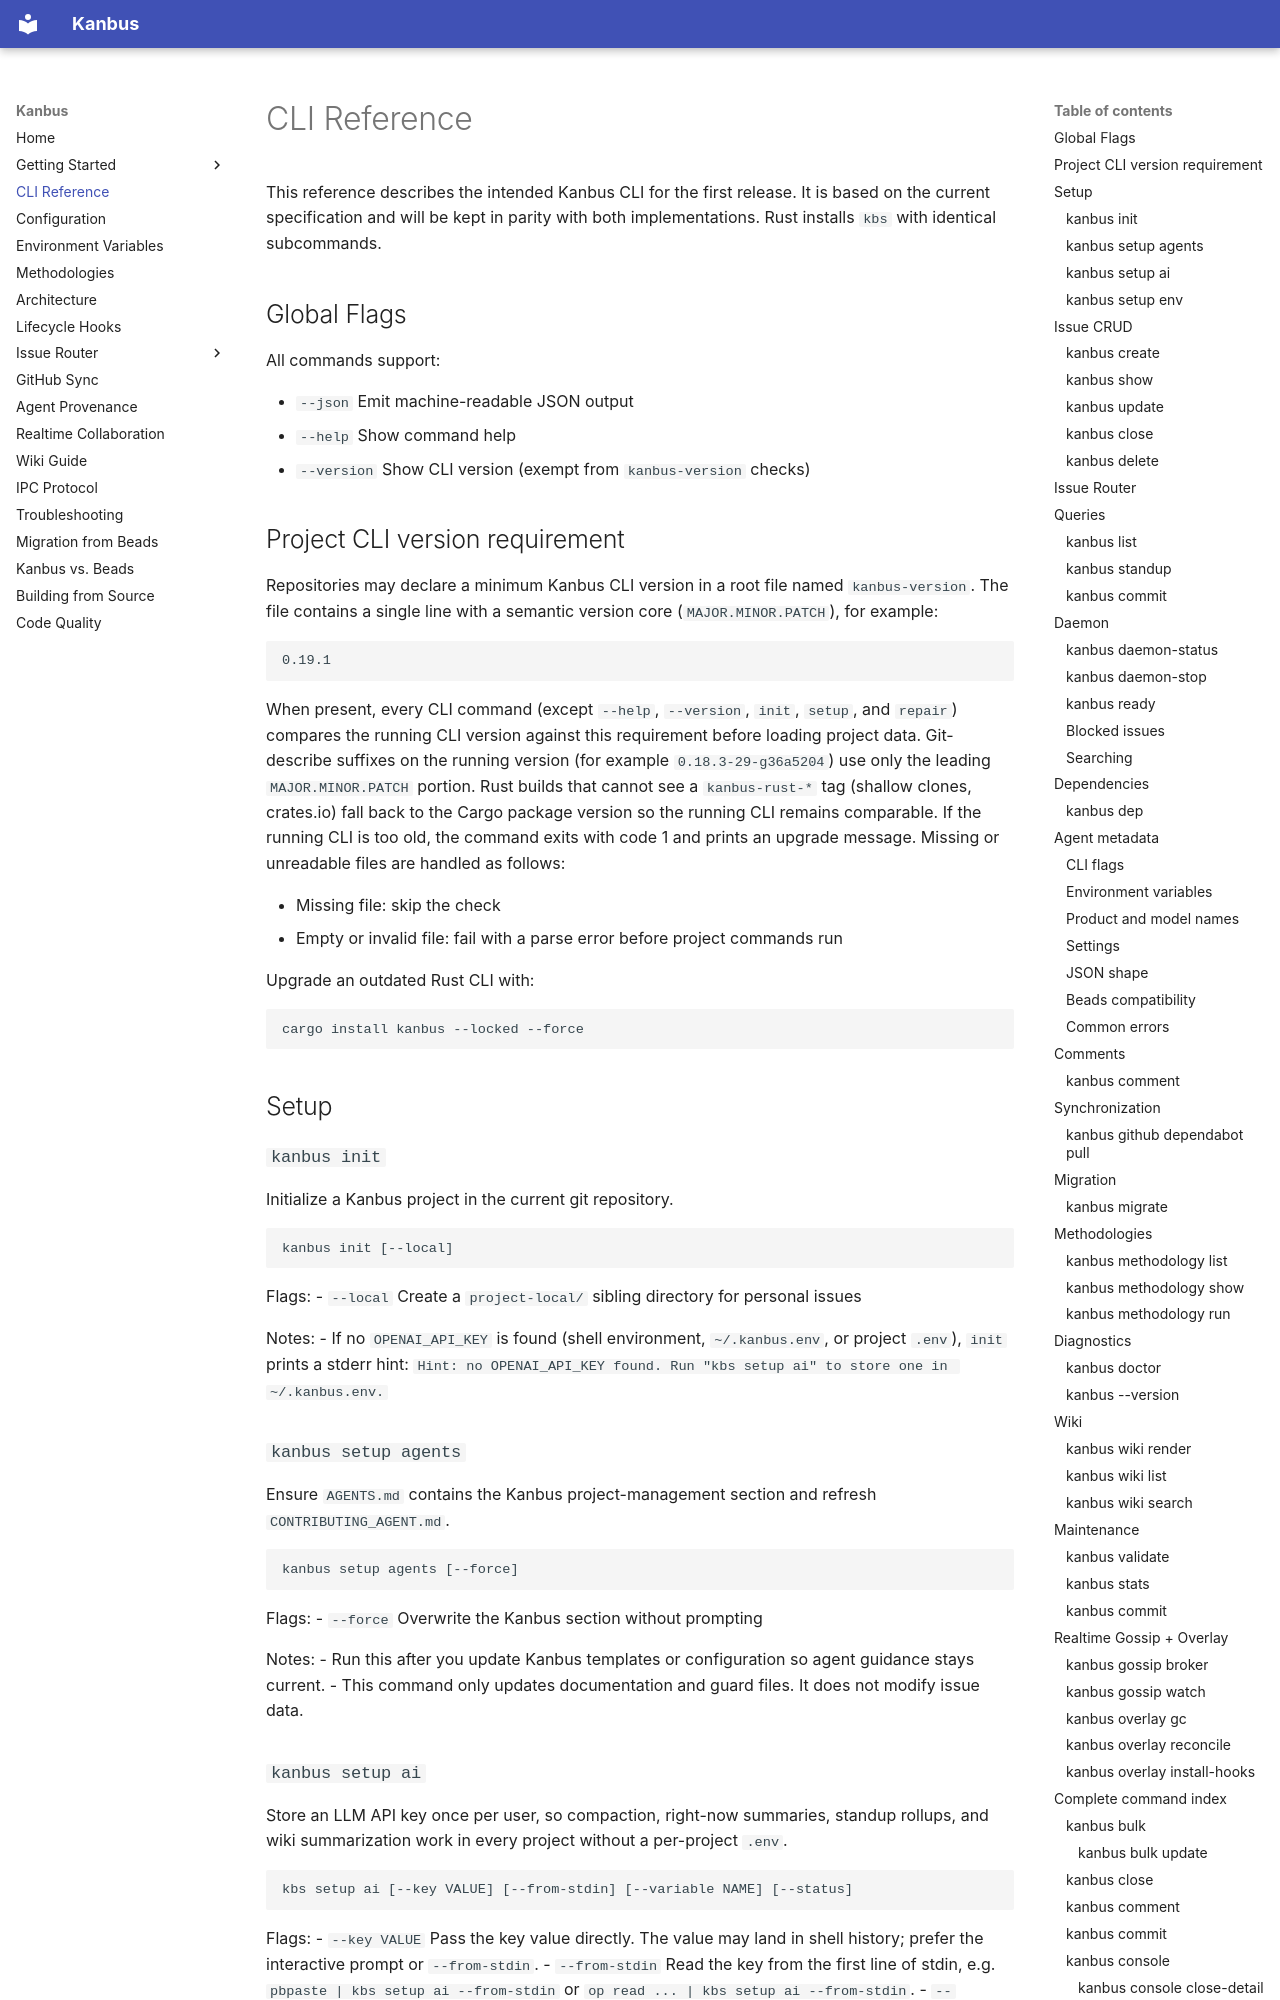

repository: AnthusAI/Kanbus · page: CLI_REFERENCE/index.html · generator: mkdocs

# CLI Reference

This reference describes the intended Kanbus CLI for the first release. It is based on the current specification and will be kept in parity with both implementations. Rust installs `kbs` with identical subcommands.

## Global Flags

All commands support:

- `--json` Emit machine-readable JSON output
- `--help` Show command help
- `--version` Show CLI version (exempt from `kanbus-version` checks)

## Project CLI version requirement

Repositories may declare a minimum Kanbus CLI version in a root file named `kanbus-version`. The file contains a single line with a semantic version core (`MAJOR.MINOR.PATCH`), for example:

```
0.19.1
```

When present, every CLI command (except `--help`, `--version`, `init`, `setup`, and `repair`) compares the running CLI version against this requirement before loading project data. Git-describe suffixes on the running version (for example `0.18.3-29-g36a5204`) use only the leading `MAJOR.MINOR.PATCH` portion. Rust builds that cannot see a `kanbus-rust-*` tag (shallow clones, crates.io) fall back to the Cargo package version so the running CLI remains comparable. If the running CLI is too old, the command exits with code 1 and prints an upgrade message. Missing or unreadable files are handled as follows:

- Missing file: skip the check
- Empty or invalid file: fail with a parse error before project commands run

Upgrade an outdated Rust CLI with:

```bash
cargo install kanbus --locked --force
```

## Setup

### `kanbus init`

Initialize a Kanbus project in the current git repository.

```bash
kanbus init [--local]
```

Flags:
- `--local` Create a `project-local/` sibling directory for personal issues

Notes:
- If no `OPENAI_API_KEY` is found (shell environment, `~/.kanbus.env`, or project `.env`), `init` prints a stderr hint: `Hint: no OPENAI_API_KEY found. Run "kbs setup ai" to store one in ~/.kanbus.env.`

### `kanbus setup agents`

Ensure `AGENTS.md` contains the Kanbus project-management section and refresh `CONTRIBUTING_AGENT.md`.

```bash
kanbus setup agents [--force]
```

Flags:
- `--force` Overwrite the Kanbus section without prompting

Notes:
- Run this after you update Kanbus templates or configuration so agent guidance stays current.
- This command only updates documentation and guard files. It does not modify issue data.
